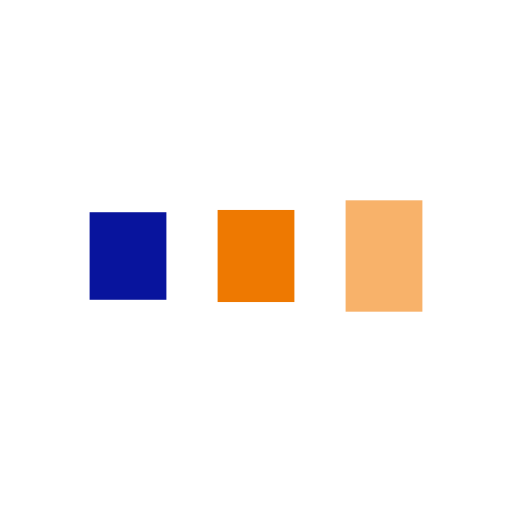
t = 0.00 s
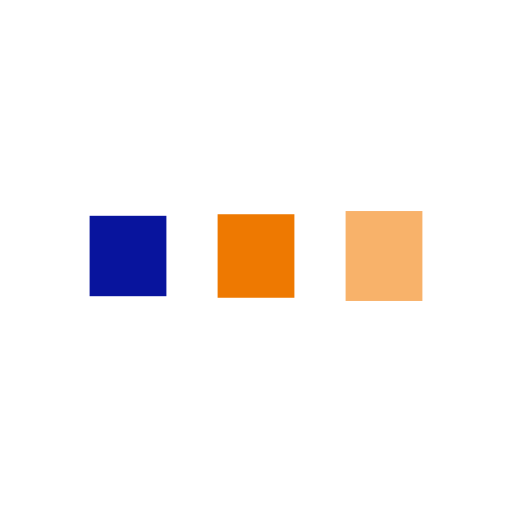
t = 0.15 s
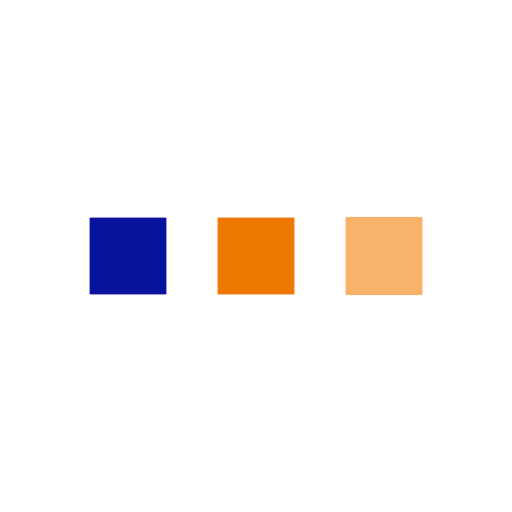
t = 0.45 s
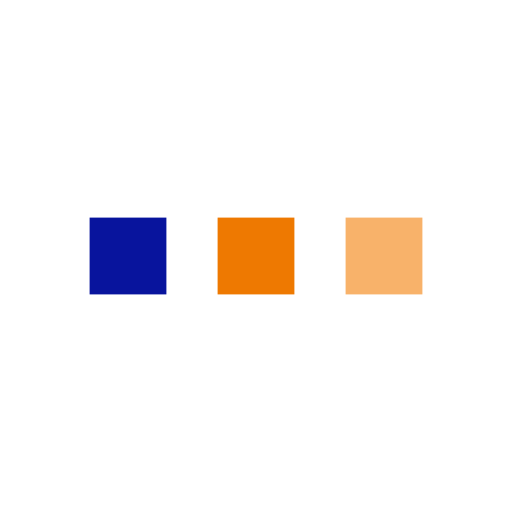
t = 0.60 s
t = 0.74 s: frame unchanged from t = 0.60 s, image omitted
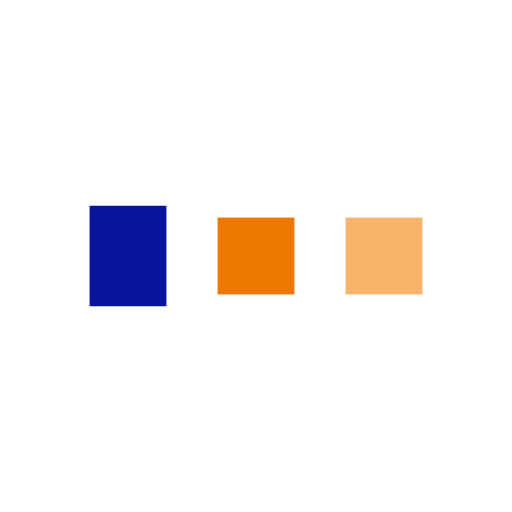
t = 1.04 s

The animated SVG that drew these frames (rendered in a browser with its animation timeline set to each time). Animation: 6 SMIL elements (animate=6); one cycle of 1.19 s, repeats indefinitely.

<?xml version="1.0" encoding="utf-8"?>
<svg xmlns="http://www.w3.org/2000/svg" xmlns:xlink="http://www.w3.org/1999/xlink" style="margin: auto; background: none; display: block; shape-rendering: auto;" width="134px" height="134px" viewBox="0 0 100 100" preserveAspectRatio="xMidYMid">
<rect x="17.5" y="42.4156" width="15" height="15.1687" fill="#08149d">
  <animate attributeName="y" repeatCount="indefinite" dur="1.1904761904761905s" calcMode="spline" keyTimes="0;0.5;1" values="38;42.5;42.5" keySplines="0 0.5 0.5 1;0 0.5 0.5 1" begin="-0.23809523809523808s"></animate>
  <animate attributeName="height" repeatCount="indefinite" dur="1.1904761904761905s" calcMode="spline" keyTimes="0;0.5;1" values="24;15;15" keySplines="0 0.5 0.5 1;0 0.5 0.5 1" begin="-0.23809523809523808s"></animate>
</rect>
<rect x="42.5" y="42.2052" width="15" height="15.5897" fill="#ee7901">
  <animate attributeName="y" repeatCount="indefinite" dur="1.1904761904761905s" calcMode="spline" keyTimes="0;0.5;1" values="39.125;42.5;42.5" keySplines="0 0.5 0.5 1;0 0.5 0.5 1" begin="-0.11904761904761904s"></animate>
  <animate attributeName="height" repeatCount="indefinite" dur="1.1904761904761905s" calcMode="spline" keyTimes="0;0.5;1" values="21.750000000000004;15;15" keySplines="0 0.5 0.5 1;0 0.5 0.5 1" begin="-0.11904761904761904s"></animate>
</rect>
<rect x="67.5" y="41.7923" width="15" height="16.4155" fill="#f8b26a">
  <animate attributeName="y" repeatCount="indefinite" dur="1.1904761904761905s" calcMode="spline" keyTimes="0;0.5;1" values="39.125;42.5;42.5" keySplines="0 0.5 0.5 1;0 0.5 0.5 1"></animate>
  <animate attributeName="height" repeatCount="indefinite" dur="1.1904761904761905s" calcMode="spline" keyTimes="0;0.5;1" values="21.750000000000004;15;15" keySplines="0 0.5 0.5 1;0 0.5 0.5 1"></animate>
</rect>
<!-- [ldio] generated by https://loading.io/ --></svg>
